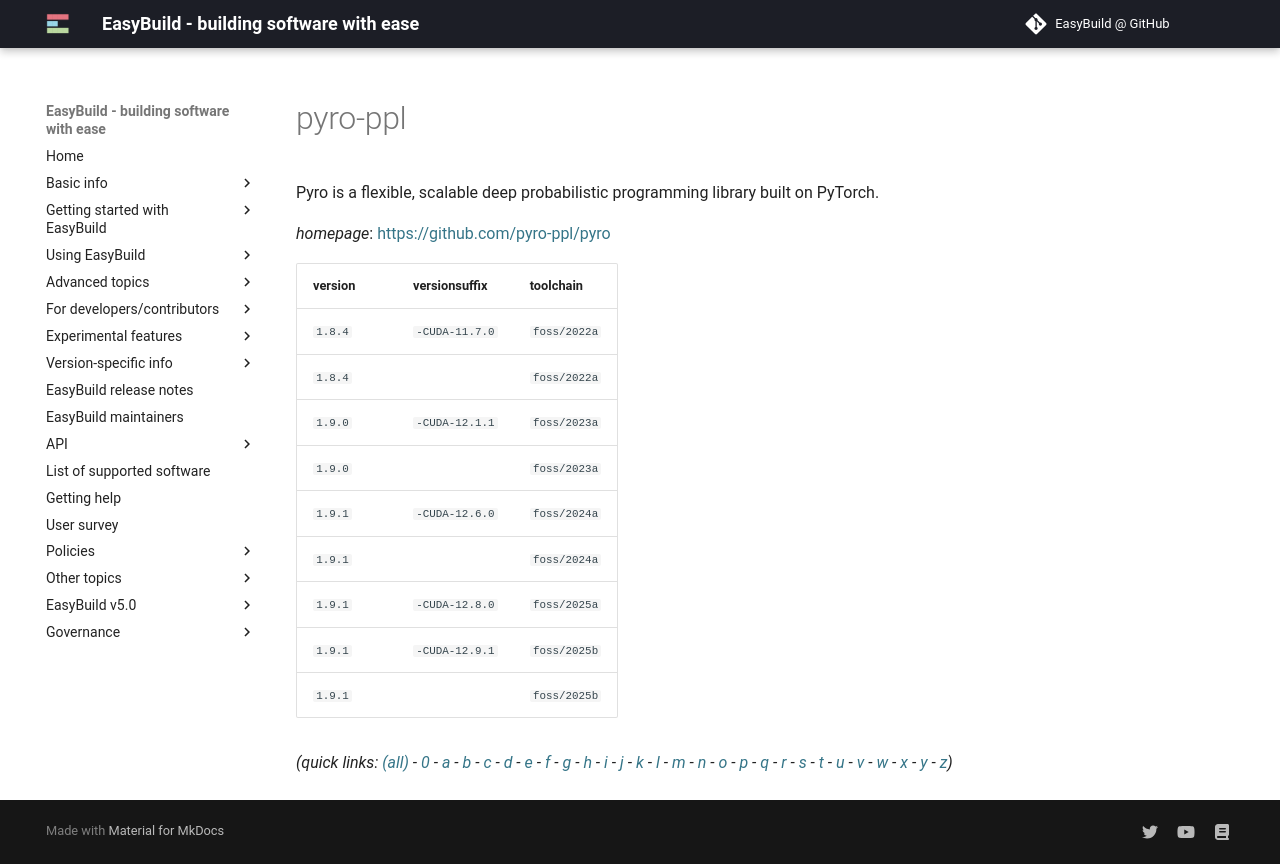

repository: easybuilders/easybuild-docs · page: version-specific/supported-software/p/pyro-ppl/index.html · generator: mkdocs

---
search:
  boost: 0.5
---
# pyro-ppl

Pyro is a flexible, scalable deep probabilistic programming library built on PyTorch.

*homepage*: <https://github.com/pyro-ppl/pyro>

version | versionsuffix | toolchain
--------|---------------|----------
``1.8.4`` | ``-CUDA-11.7.0`` | ``foss/2022a``
``1.8.4`` |  | ``foss/2022a``
``1.9.0`` | ``-CUDA-12.1.1`` | ``foss/2023a``
``1.9.0`` |  | ``foss/2023a``
``1.9.1`` | ``-CUDA-12.6.0`` | ``foss/2024a``
``1.9.1`` |  | ``foss/2024a``


*(quick links: [(all)](../index.md) - [0](../0/index.md) - [a](../a/index.md) - [b](../b/index.md) - [c](../c/index.md) - [d](../d/index.md) - [e](../e/index.md) - [f](../f/index.md) - [g](../g/index.md) - [h](../h/index.md) - [i](../i/index.md) - [j](../j/index.md) - [k](../k/index.md) - [l](../l/index.md) - [m](../m/index.md) - [n](../n/index.md) - [o](../o/index.md) - [p](../p/index.md) - [q](../q/index.md) - [r](../r/index.md) - [s](../s/index.md) - [t](../t/index.md) - [u](../u/index.md) - [v](../v/index.md) - [w](../w/index.md) - [x](../x/index.md) - [y](../y/index.md) - [z](../z/index.md))*
